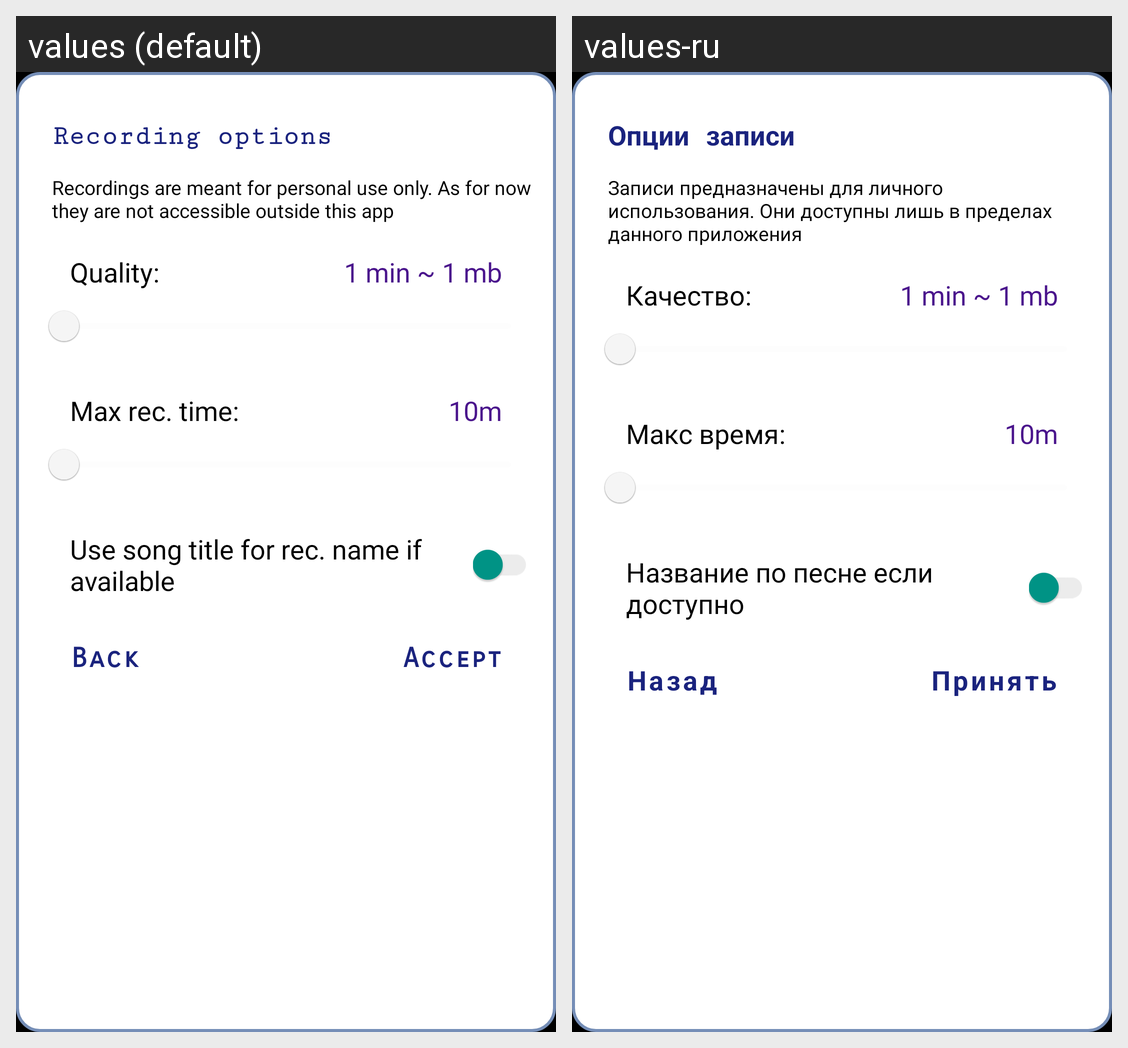

Locale-by-locale string values for the Android screen shown in this grid:
Android screen res/layout/dialog_recording_options.xml rendered under 2 locales, left to right: values (default), values-ru. Device: Nexus 5 (rendered at 1080×1920; each locale shown at half size, 540×960, under a caption strip naming it); theme splashScreenTheme.
Strings drawn on this screen, with the default value and each locale's value (text and hints the layout hard-codes, and strings that could not be matched under every locale, appear in the picture but are not listed):

recording_options_dialog_title
  values: Recording options
  values-ru: Опции записи

rec_settings_restriction_hint
  values: Recordings are meant for personal use only. As for now they are not accessible outside this app
  values-ru: Записи предназначены для личного использования. Они доступны лишь в пределах данного приложения

rec_quality_title
  values: Quality:
  values-ru: Качество:

stop_rec_after_title
  values: Max rec. time:
  values-ru: Макс время:

rec_title_setting
  values: Use song title for rec. name if available
  values-ru: Название по песне если доступно

dialog_back_button
  values: Back
  values-ru: Назад

dialog_accept_button
  values: Accept
  values-ru: Принять
